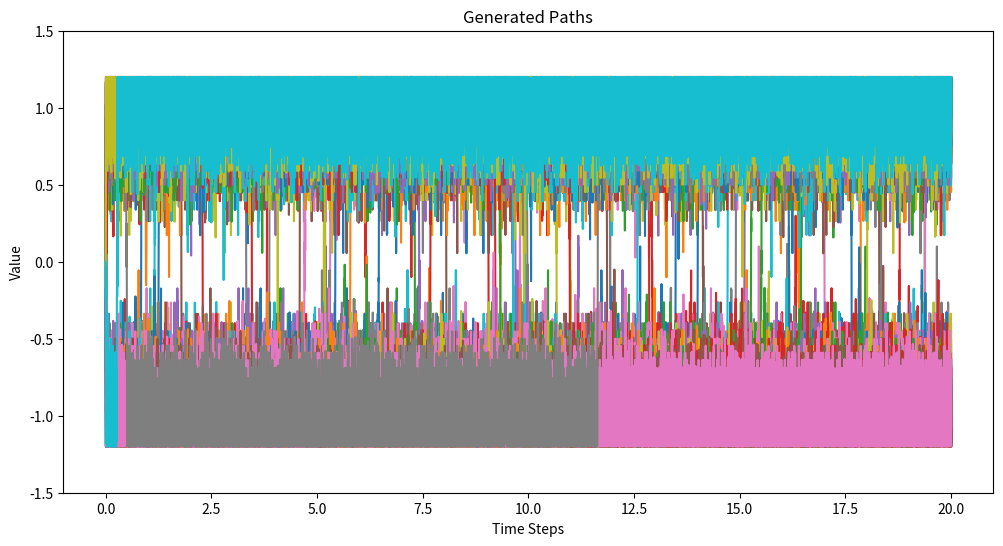

This figure's Python source:
import numpy as np
import matplotlib.pyplot as plt

def generateEMs(matrix, T, n, epsilon, A, sigma, N):
    srw = (1 / np.sqrt(n)) * generateRWs(int(T * n), N)

    for s in range(1, int(T * n)):
        currentstate = matrix[:, s - 1]

        diff = (
            (1 / epsilon) * (currentstate - currentstate**3 + A * np.cos((s - 1) / n)) * (1 / n)
            + (sigma / np.sqrt(epsilon)) * (srw[:, s] - srw[:, s - 1])
        )

        matrix[:, s] = matrix[:, s - 1] + diff

    return matrix

def generateRWs(steps, N):
    matrix = np.zeros((N, steps))

    for i in range(1, steps):
        matrix[:, i] = matrix[:, i - 1] + np.random.choice([-1, 1], size=N)

    return matrix

# Parameters
N = 100
n = 1000
T = 20
A = 0
epsilon = 0.003
sigma = 0.3


# Initialize and generate paths
initial_matrix = np.zeros((N, int(T * n)))
matrix = generateEMs(initial_matrix, T, n, epsilon, A, sigma, N)

plt.figure(figsize=(12, 6))
for i in range(len(matrix)):  
    plt.plot(np.arange(0, T, 1/n), matrix[i])

plt.title("Generated Paths")
plt.xlabel("Time Steps")
plt.ylabel("Value")
plt.ylim(-1.5, 1.5)
plt.show()
